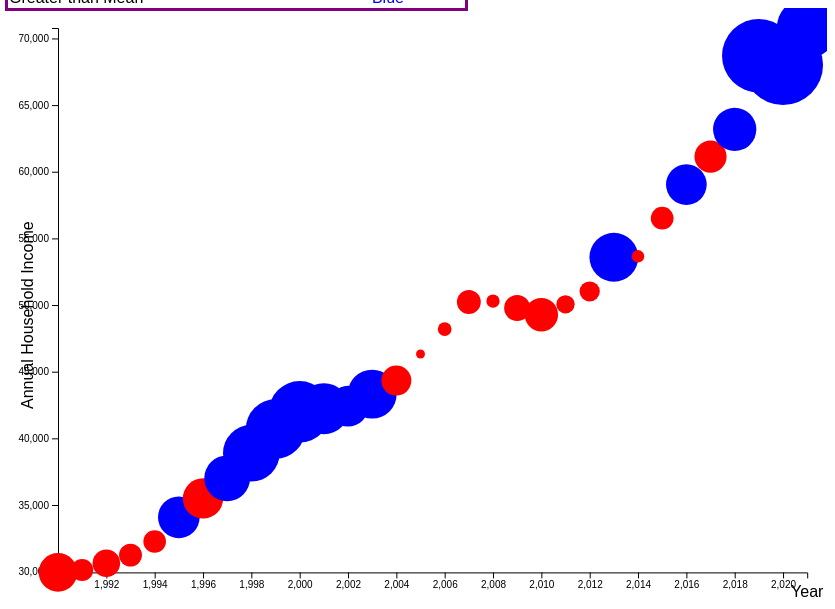
D3 v5 page, settled after 480 driven frames (8 s of simulated time); the page loaded 1 data file(s).


// ── main.js
/* CONSTANTS AND GLOBALS */
const width = window.innerWidth * 0.8,
  height = window.innerHeight * 0.8,
  margin = { top: 20, bottom: 50, left: 50, right: 20 },
  radius = 5;

/* LOAD DATA */
d3.csv("incomeData.csv", d3.autoType)
  .then(data => {
    console.log(data)

    /* SCALES */

    //income on y, Year on x
  const yScale = d3.scaleLinear()
  .domain(d3.extent(data, d=>d.income))
  .range([height-margin.bottom,margin.top])

  const xScale = d3.scaleLinear()
  .domain(d3.extent(data, d => d.year))
  .range([margin.left,width-margin.right])

  //Democrats as blue. Republicans as Red.
  const colorScale= d3.scaleOrdinal()
  .domain(["2", "1"])
  .range(["red", "blue"])


  //using ideologyScore2020 to dictate size of the dots

  const differenceScale = d3.scaleSqrt()
  .domain([0,d3.max(data.map(d => d.difference))])
  .range([0,100])
  
    /* HTML ELEMENTS */

   //appending to container
    const svg = d3.select("#container")
  .append("svg")
  .attr("width", width)
  .attr("height", height)

  //x and y axes being apended
  
  const xAxis = d3.axisBottom(xScale)
  svg.append("g")
  .attr("transform", `translate(0,${height - margin.bottom})`)
  .call(xAxis);


  const yAxis = d3.axisLeft(yScale)
  svg.append("g")
    .attr("transform", `translate(${margin.left},0)`)
    .call(yAxis);

  //text being added as label of the axes

  svg.append("text")
    .attr("class", "axis-label")
    .attr("x", width - margin.right)
    .attr("y", height - margin.bottom/2)
    .attr("fill", "black")
    .attr("text-anchor", "middle")
    .text("Year");


  svg.append("text")
    .attr("class", "axis-label")
    .attr("x", -height/2)
    .attr("y", margin.left/2)
    .attr("transform", "rotate(-90)")
    .attr("fill", "black")
    .attr("text-anchor", "middle")
    .text("Annual Household Income");


    //scatterplot dots, x corresponds to year, y corresponds to income,
    //radius correspond to income - consumer expenditure difference & filled as Party (D or R)

  const dot = svg
    .selectAll("circle")
    .data(data)
    .join("circle")
    .attr("cx", d => xScale(d.year))
    .attr("cy", d => yScale(d.income))
    .attr("r",  d=>differenceScale(d.difference)/2.5)
    .attr("fill", d => colorScale(d.difference_mean))
  });


### data: incomeData.csv
year, income, expenditure, difference, difference_mean, , expenditure_perc, , , 
1990, 29943, 28381, 1562, 2, , 94.78, , , 
1991, 30126, 29614, 512, 2, , 98.3, , , 
1992, 30636, 29846, 790, 2, , 97.42, , , 
1993, 31241, 30692, 549, 2, , 98.24, , , 
1994, 32264, 31731, 533, 2, , 98.35, , , 
1995, 34076, 32264, 1812, 1, , 94.68, , , 
1996, 35492, 33797, 1695, 2, , 95.22, , , 
1997, 37005, 34819, 2186, 1, , 94.09, , , 
1998, 38885, 35535, 3350, 1, , 91.38, , , 
1999, 40696, 36995, 3701, 1, , 90.91, , , 
2000, 41990, 38045, 3945, 1, , 90.6, , , 
2001, 42228, 39518, 2710, 1, , 93.58, , , 
2002, 42409, 40677, 1732, 1, , 95.92, , , 
2003, 43318, 40817, 2501, 1, , 94.23, , , 
2004, 44334, 43395, 939, 2, , 97.88, , , 
2005, 46326, 46409, 83, 2, , 100.2, , , 
2006, 48201, 48398, 197, 2, , 100.4, , , 
2007, 50233, 49638, 595, 2, , 98.82, , , 
2008, 50303, 50486, 183, 2, , 100.4, , , 
2009, 49777, 49067, 710, 2, , 98.57, , , 
2010, 49276, 48109, 1167, 2, , 97.63, , , 
2011, 50054, 49705, 349, 2, , 99.3, , , 
2012, 51017, 51442, 425, 2, , 100.8, , , 
2013, 53585, 51100, 2485, 1, , 95.36, , , 
2014, 53657, 53495, 162, 2, , 99.7, , , 
2015, 56516, 55978, 538, 2, , 99.05, , , 
2016, 59039, 57311, 1728, 1, , 97.07, , , 
2017, 61136, 60060, 1076, 2, , 98.24, , , 
2018, 63179, 61224, 1955, 1, , 96.91, , , 
2019, 68703, 63036, 5667, 1, , 91.75, , , 
2020, 68010, 61332, 6678, 1, , 90.18, , , 
2021, 70784, 66928, 3856, 1, , 94.55, , , 